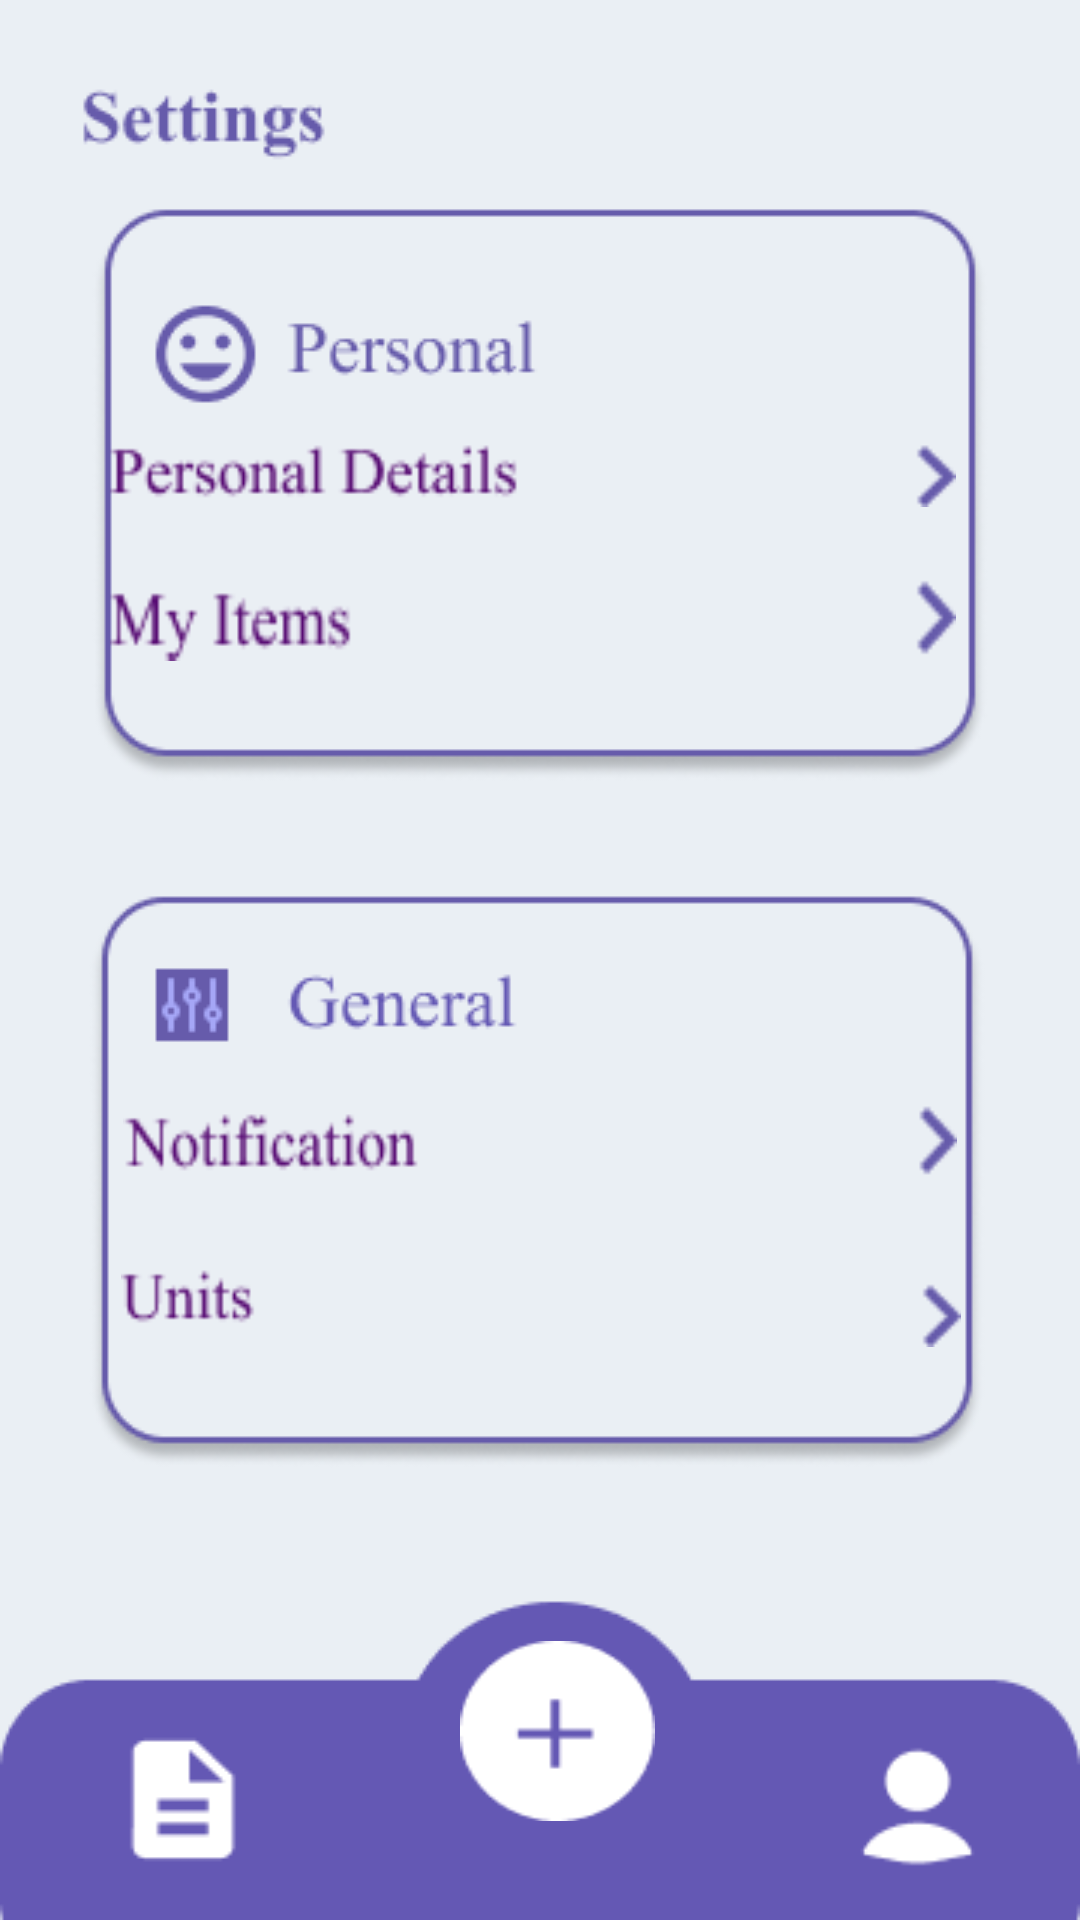

Here is an Android app screen rendered from its layout file. Give the layout XML and the strings, colors and styles it references.
<!-- AndroidManifest.xml: application theme Theme.Design.NoActionBar -->
<!-- res/layout/activity_setting.xml -->
<?xml version="1.0" encoding="utf-8"?>
<androidx.constraintlayout.widget.ConstraintLayout xmlns:android="http://schemas.android.com/apk/res/android"
    xmlns:app="http://schemas.android.com/apk/res-auto"
    xmlns:tools="http://schemas.android.com/tools"
    android:layout_width="match_parent"
    android:layout_height="match_parent"
    android:background="@drawable/setting"
    tools:context=".SettingActivity">

    <Button
        android:id="@+id/button22"
        android:layout_width="282dp"
        android:layout_height="29dp"
        android:background="@drawable/items"
        android:onClick="myitems"
        app:layout_constraintBottom_toBottomOf="parent"
        app:layout_constraintEnd_toEndOf="parent"
        app:layout_constraintHorizontal_bias="0.472"
        app:layout_constraintStart_toStartOf="parent"
        app:layout_constraintTop_toTopOf="parent"
        app:layout_constraintVertical_bias="0.313"
        tools:ignore="SpeakableTextPresentCheck,TouchTargetSizeCheck" />

    <Button
        android:id="@+id/button23"
        android:layout_width="278dp"
        android:layout_height="27dp"
        android:background="@drawable/notification"
        android:onClick="notification"
        app:layout_constraintBottom_toBottomOf="parent"
        app:layout_constraintEnd_toEndOf="parent"
        app:layout_constraintHorizontal_bias="0.498"
        app:layout_constraintStart_toStartOf="parent"
        app:layout_constraintTop_toTopOf="parent"
        app:layout_constraintVertical_bias="0.598"
        tools:ignore="SpeakableTextPresentCheck,TouchTargetSizeCheck" />

    <Button
        android:id="@+id/button24"
        android:layout_width="280dp"
        android:layout_height="30dp"
        android:background="@drawable/units"
        android:onClick="units"
        app:layout_constraintBottom_toBottomOf="parent"
        app:layout_constraintEnd_toEndOf="parent"
        app:layout_constraintHorizontal_bias="0.503"
        app:layout_constraintStart_toStartOf="parent"
        app:layout_constraintTop_toTopOf="parent"
        app:layout_constraintVertical_bias="0.687"
        tools:ignore="SpeakableTextPresentCheck,TouchTargetSizeCheck" />

    <Button
        android:id="@+id/button11"
        android:layout_width="51dp"
        android:layout_height="47dp"
        android:background="@drawable/description"
        android:onClick="home"
        app:layout_constraintBottom_toBottomOf="parent"
        app:layout_constraintEnd_toEndOf="parent"
        app:layout_constraintHorizontal_bias="0.117"
        app:layout_constraintStart_toStartOf="parent"
        app:layout_constraintTop_toTopOf="parent"
        app:layout_constraintVertical_bias="0.972"
        tools:ignore="SpeakableTextPresentCheck,TouchTargetSizeCheck" />

    <Button
        android:id="@+id/button9"
        android:layout_width="65dp"
        android:layout_height="60dp"
        android:background="@drawable/plus"
        android:onClick="foodoption"
        app:layout_constraintBottom_toBottomOf="parent"
        app:layout_constraintEnd_toEndOf="parent"
        app:layout_constraintHorizontal_bias="0.52"
        app:layout_constraintStart_toStartOf="parent"
        app:layout_constraintTop_toTopOf="parent"
        app:layout_constraintVertical_bias="0.943"
        tools:ignore="SpeakableTextPresentCheck" />

    <Button
        android:id="@+id/button12"
        android:layout_width="51dp"
        android:layout_height="48dp"
        android:background="@drawable/user"
        app:layout_constraintBottom_toBottomOf="parent"
        app:layout_constraintEnd_toEndOf="parent"
        app:layout_constraintHorizontal_bias="0.907"
        app:layout_constraintStart_toStartOf="parent"
        app:layout_constraintTop_toTopOf="parent"
        app:layout_constraintVertical_bias="0.976"
        tools:ignore="SpeakableTextPresentCheck" />

    <Button
        android:id="@+id/button18"
        android:layout_width="282dp"
        android:layout_height="25dp"
        android:background="@drawable/personals"
        android:onClick="personaldetail"
        app:layout_constraintBottom_toBottomOf="parent"
        app:layout_constraintEnd_toEndOf="parent"
        app:layout_constraintHorizontal_bias="0.471"
        app:layout_constraintStart_toStartOf="parent"
        app:layout_constraintTop_toTopOf="parent"
        app:layout_constraintVertical_bias="0.234"
        tools:ignore="SpeakableTextPresentCheck,TouchTargetSizeCheck" />


</androidx.constraintlayout.widget.ConstraintLayout>
<!-- resources referenced by this layout -->
<resources>
  <!-- drawable description: png bitmap (drawable-v24, 438 bytes) -->
  <!-- drawable items: png bitmap (drawable-v24, 1599 bytes) -->
  <!-- drawable notification: png bitmap (drawable-v24, 1889 bytes) -->
  <!-- drawable personals: png bitmap (drawable-v24, 2147 bytes) -->
  <!-- drawable plus: png bitmap (drawable-v24, 1060 bytes) -->
  <!-- drawable setting: png bitmap (drawable-v24, 19397 bytes) -->
  <!-- drawable units: png bitmap (drawable-v24, 1098 bytes) -->
  <!-- drawable user: png bitmap (drawable-v24, 583 bytes) -->
</resources>
